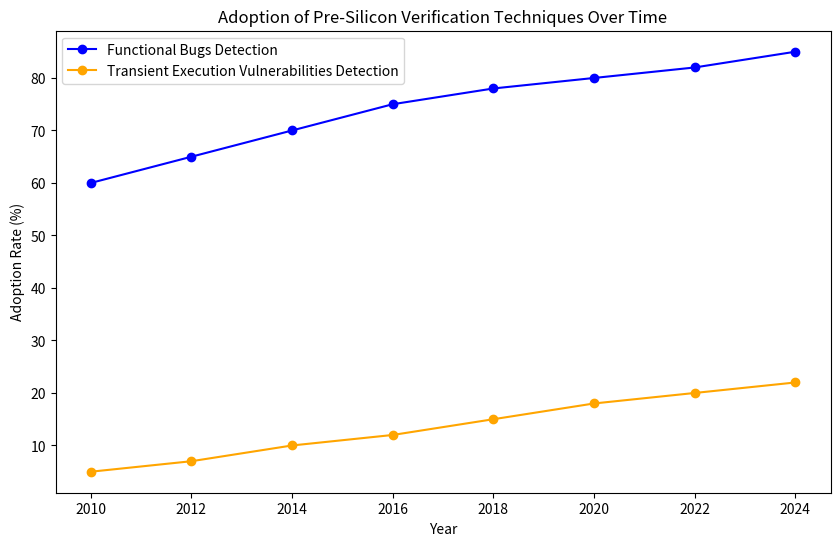

The matplotlib source for this figure: (Note: this script raises an exception after producing the figure.)
import matplotlib.pyplot as plt
import pandas as pd

# Create a sample data frame to mimic the trend over years
data = {
    'Year': [2010, 2012, 2014, 2016, 2018, 2020, 2022, 2024],
    'Functional Bugs Detection': [60, 65, 70, 75, 78, 80, 82, 85],
    'Transient Execution Vulnerabilities Detection': [5, 7, 10, 12, 15, 18, 20, 22]
}

df = pd.DataFrame(data)

# Plotting the time series graph
plt.figure(figsize=(10, 6))

plt.plot(df['Year'], df['Functional Bugs Detection'], marker='o', label='Functional Bugs Detection', color='blue')
plt.plot(df['Year'], df['Transient Execution Vulnerabilities Detection'], marker='o', label='Transient Execution Vulnerabilities Detection', color='orange')

# Adding labels and title
plt.xlabel('Year')
plt.ylabel('Adoption Rate (%)')
plt.title('Adoption of Pre-Silicon Verification Techniques Over Time')
plt.legend()

# Save as PNG
plt.savefig('/mnt/data/pre_silicon_verification_time_series.png')
plt.show()
